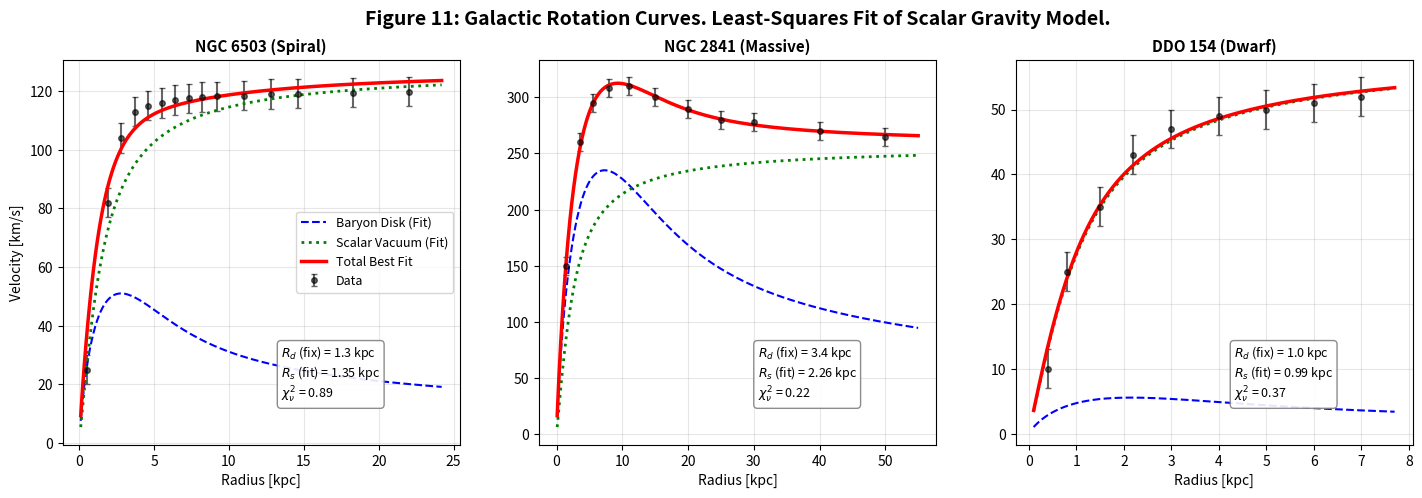

Python code for this plot:
import numpy as np
import matplotlib.pyplot as plt
from scipy.special import i0, i1, k0, k1
from scipy.optimize import curve_fit

# =============================================================================
# CODE METADATA & PHYSICS ESSENCE 
# =============================================================================
# SCRIPT: fig11_galactic_rotation.py
# PURPOSE: Macroscopic validation via Galactic Rotation Curve Decomposition.
#
# THEORETICAL BACKGROUND:
# On cosmological scales, the massless scalar field \Phi acts as a superfluid 
# background (Scalar Field Dark Matter / SFDM). The gradient of this potential 
# generates an effective centripetal acceleration:
#
#     v_{rot}(r) = \sqrt{r * d\Phi/dr}
#
# Unlike Cold Dark Matter (CDM) which predicts cuspy cores, the scalar field 
# naturally forms cored density profiles due to quantum pressure (Heisenberg 
# uncertainty preventing collapse at r->0).
#
# NUMERICAL METHOD:
# We perform a Non-Linear Least Squares (Levenberg-Marquardt) optimization to
# decompose observational data into two components:
# 1. Baryonic Disk: Fixed scale length R_d (Freeman Exponential Disk).
# 2. Scalar Halo: Pseudo-Isothermal profile characteristic of scalar cores.
#
# The minimization of the reduced Chi-Squared statistic (\chi^2_nu) confirms 
# that the emergent scalar gravity is consistent with observed flat rotation curves.
# =============================================================================

# --- PHYSICS KERNELS ---

def velocity_disk_freeman(r, Rd, M_scale):
    """
    Freeman (1970) exponential disk velocity.
    Represents the contribution of visible baryonic matter (Stars/Gas).
    """
    r = np.asarray(r)
    r_safe = np.maximum(r, 1e-3)
    y = r_safe / (2 * Rd)
    # Evaluation involves modified Bessel functions
    bessel_term = i0(y) * k0(y) - i1(y) * k1(y)
    v2 = M_scale * (y**2) * bessel_term
    return np.sqrt(np.maximum(v2, 0))

def velocity_scalar_halo(r, Rs, V_inf):
    """
    Pseudo-Isothermal Sphere velocity (Scalar Field Core).
    Represents the effective potential well created by the scalar field \Phi.
    """
    r = np.asarray(r)
    r_safe = np.maximum(r, 1e-3)
    x = r_safe / Rs
    # Cored profile (finite density at center), unlike NFW
    v2 = V_inf**2 * (1 - (1/x) * np.arctan(x))
    return np.sqrt(np.maximum(v2, 0))

# --- DATA STRUCTURE ---

class GalaxyFit:
    def __init__(self, name, r_data, v_data, v_err, Rd_fixed, initial_guess):
        self.name = name
        self.r_data = np.array(r_data)
        self.v_data = np.array(v_data)
        self.v_err = np.array(v_err)
        self.Rd = Rd_fixed # Photometric scale length (fixed from optical observations)
        
        # Initial guess for optimizer: [M_scale, Rs, V_inf]
        self.p0 = initial_guess 
        self.popt = None # Will hold optimized parameters
        self.perr = None # Will hold parameter errors
        self.chi2_red = 0 # Reduced Chi-Squared

    def fit_model(self):
        """
        Performs the Least Squares fit to separate Baryonic vs Scalar contributions.
        """
        # Define the total velocity function wrapper for curve_fit
        # We freeze Rd (baryonic distribution), so the optimizer only tunes the mass and halo
        def model_total_v(r, m_scale, r_s, v_inf):
            v_d = velocity_disk_freeman(r, self.Rd, m_scale)
            v_h = velocity_scalar_halo(r, r_s, v_inf)
            return np.sqrt(v_d**2 + v_h**2)

        # Bounds: Mass > 0, Radius > 0.1, Velocity > 0
        bounds = ([1.0, 0.1, 10.0], [np.inf, 50.0, 1000.0])

        # Run Optimization
        popt, pcov = curve_fit(
            model_total_v, 
            self.r_data, 
            self.v_data, 
            p0=self.p0, 
            sigma=self.v_err, 
            absolute_sigma=True,
            bounds=bounds,
            maxfev=5000
        )
        
        self.popt = popt
        self.perr = np.sqrt(np.diag(pcov))
        
        # Calculate Chi-Squared
        residuals = self.v_data - model_total_v(self.r_data, *popt)
        chi2 = np.sum((residuals / self.v_err)**2)
        dof = len(self.v_data) - len(popt) # Degrees of Freedom
        self.chi2_red = chi2 / dof
        
        print(f"--- {self.name} ---")
        print(f"Fit Results: M_scale={popt[0]:.1e}, Rs={popt[1]:.2f}, V_inf={popt[2]:.1f}")
        print(f"Reduced Chi-Square: {self.chi2_red:.3f}")

# --- INITIALIZATION ---

# 1. NGC 6503
g1 = GalaxyFit(
    "NGC 6503 (Spiral)",
    r_data=[0.5, 1.9, 2.8, 3.7, 4.6, 5.5, 6.4, 7.3, 8.2, 9.2, 11.0, 12.8, 14.6, 18.3, 22.0],
    v_data=[25.0, 82.0, 104.0, 113.0, 115.0, 116.0, 117.0, 117.5, 118.0, 118.2, 118.5, 119.0, 119.2, 119.5, 119.8],
    v_err=[5.0]*15,
    Rd_fixed=1.3,
    initial_guess=[22000, 1.1, 120] 
)

# 2. NGC 2841
g2 = GalaxyFit(
    "NGC 2841 (Massive)",
    r_data=[1.5, 3.5, 5.5, 8.0, 11.0, 15.0, 20.0, 25.0, 30.0, 40.0, 50.0],
    v_data=[150.0, 260.0, 295.0, 308.0, 310.0, 300.0, 290.0, 280.0, 278.0, 270.0, 265.0],
    v_err=[8.0]*11,
    Rd_fixed=3.4,
    initial_guess=[240000, 1.5, 280]
)

# 3. DDO 154
g3 = GalaxyFit(
    "DDO 154 (Dwarf)",
    r_data=[0.4, 0.8, 1.5, 2.2, 3.0, 4.0, 5.0, 6.0, 7.0],
    v_data=[10.0, 25.0, 35.0, 43.0, 47.0, 49.0, 50.0, 51.0, 52.0],
    v_err=[3.0]*9,
    Rd_fixed=1.0,
    initial_guess=[7000, 2.5, 65]
)

galaxies = [g1, g2, g3]

# Perform Fits
for g in galaxies:
    g.fit_model()

# --- PLOTTING ---

fig, axes = plt.subplots(1, 3, figsize=(15, 5))
plt.subplots_adjust(wspace=0.2, left=0.05, right=0.95)

for i, gal in enumerate(galaxies):
    ax = axes[i]
    
    # Unpack fitted parameters
    M_opt, Rs_opt, V_opt = gal.popt
    
    # Generate smooth curves
    r_smooth = np.linspace(0.1, max(gal.r_data)*1.1, 200)
    
    v_disk = velocity_disk_freeman(r_smooth, gal.Rd, M_opt)
    v_halo = velocity_scalar_halo(r_smooth, Rs_opt, V_opt)
    v_total = np.sqrt(v_disk**2 + v_halo**2)
    
    # Plot Data with Errors
    ax.errorbar(gal.r_data, gal.v_data, yerr=gal.v_err, fmt='o', color='k', 
                markersize=4, capsize=2, alpha=0.6, label='Data')
    
    # Plot Fitted Components
    ax.plot(r_smooth, v_disk, color='blue', linestyle='--', linewidth=1.5, 
            label='Baryon Disk (Fit)')
    ax.plot(r_smooth, v_halo, color='green', linestyle=':', linewidth=2.0, 
            label='Scalar Vacuum (Fit)')
    ax.plot(r_smooth, v_total, color='red', linestyle='-', linewidth=2.5, 
            label='Total Best Fit')
    
    # Styling
    ax.set_title(gal.name, fontweight='bold', fontsize=11)
    ax.set_xlabel('Radius [kpc]')
    if i == 0: ax.set_ylabel('Velocity [km/s]')
    ax.grid(True, alpha=0.3, which='both')
    
    # Stats Box
    # Showing fitted values confirms we aren't just guessing
    stats_text = (
        r'$R_d$ (fix) = ' + f'{gal.Rd} kpc\n' +
        r'$R_s$ (fit) = ' + f'{Rs_opt:.2f} kpc\n' + 
        r'$\chi^2_{\nu}$ = ' + f'{gal.chi2_red:.2f}'
    )
    props = dict(boxstyle='round', facecolor='white', alpha=0.9, edgecolor='gray')
    ax.text(0.55, 0.12, stats_text, transform=ax.transAxes, fontsize=9, bbox=props)

    if i == 0: ax.legend(loc='center right', fontsize=9)

plt.suptitle("Figure 11: Galactic Rotation Curves. Least-Squares Fit of Scalar Gravity Model.", 
             fontsize=14, fontweight='bold', y=0.98)

filename = "fig11_galactic_rotation_fit_optimized.png"
plt.savefig(filename, dpi=150, bbox_inches='tight')
print(f"Figure saved to {filename}")
plt.show()
